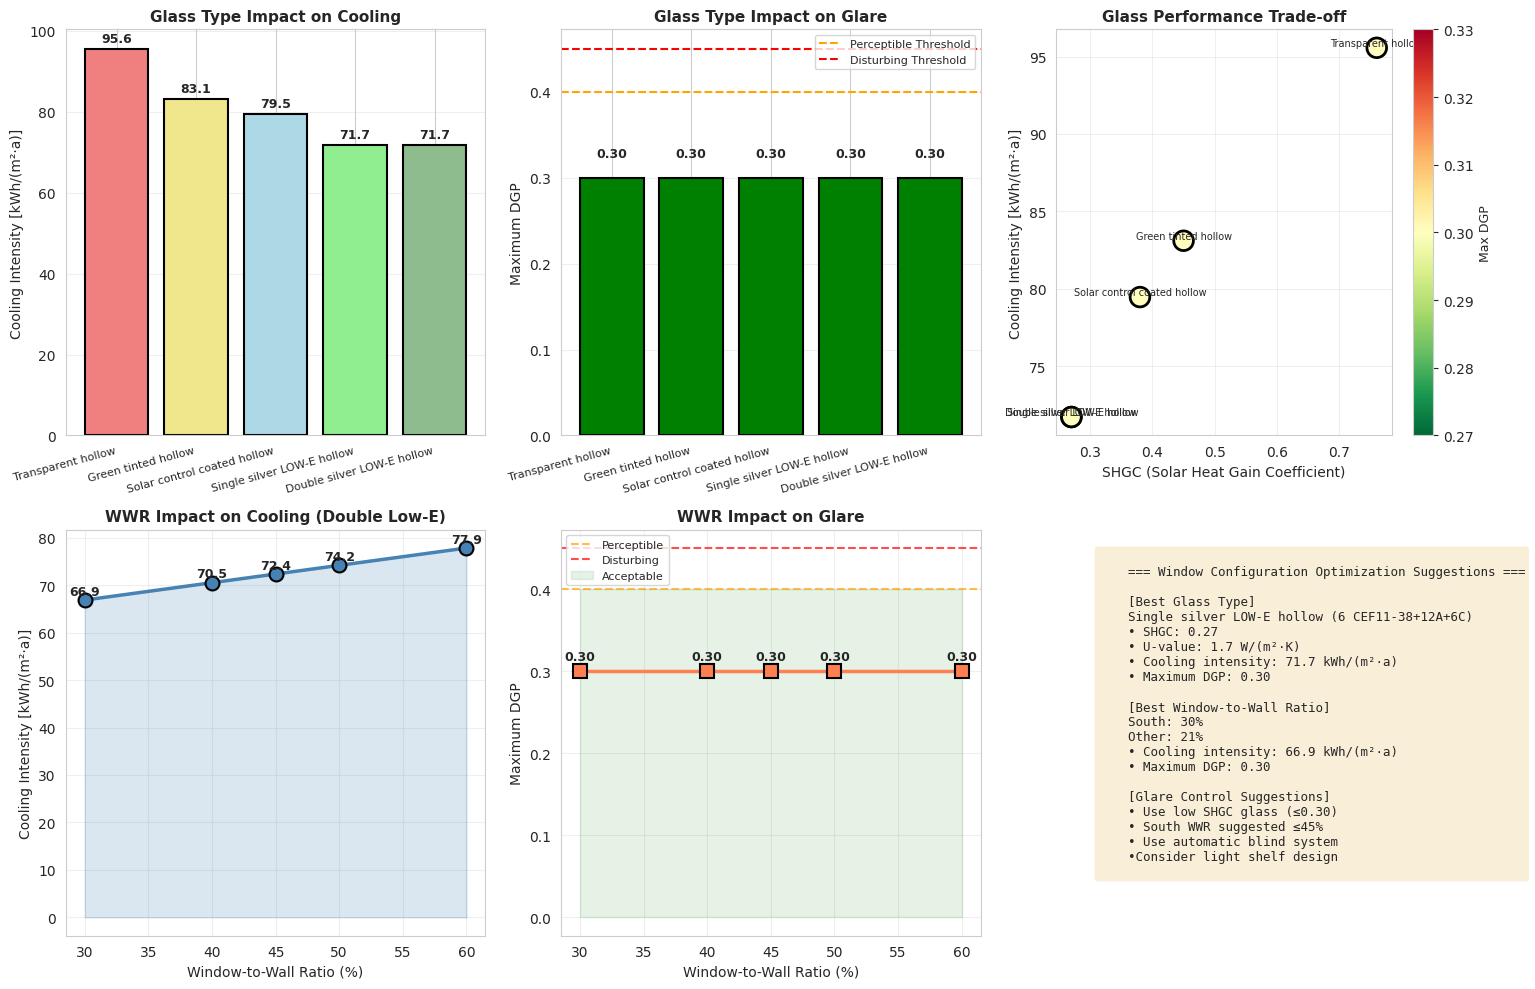

This chart was generated by the following Python code:
"""
Sungrove University - 窗墙配置对比与眩光分析

问题4: 不同窗墙配置对降温效果的影响
问题5: 眩光问题分析与解决方案
"""

import numpy as np
import pandas as pd
import matplotlib.pyplot as plt
import seaborn as sns

plt.rcParams['font.sans-serif'] = ['Arial Unicode MS', 'DejaVu Sans', 'sans-serif']
plt.rcParams['axes.unicode_minus'] = False
sns.set_style("whitegrid")

# 基础常数
EARTH_TILT_DEG = 23.44
DAYS_IN_YEAR = 365
HOURS_IN_DAY = 24
SUNGROVE_LAT = 25.0

# ==========================================
# 复用太阳计算函数
# ==========================================
def get_solar_position(day, hour, lat_deg):
    """计算太阳高度角和方位角"""
    declination = np.deg2rad(EARTH_TILT_DEG) * np.sin(2 * np.pi * (284 + day) / 365.0)
    hour_angle = (hour - 12.0) * (np.pi / 12.0)
    lat_rad = np.deg2rad(lat_deg)
    
    sin_alt = (np.sin(lat_rad) * np.sin(declination) + 
               np.cos(lat_rad) * np.cos(declination) * np.cos(hour_angle))
    altitude = np.arcsin(np.clip(sin_alt, -1, 1))
    
    cos_alt_safe = max(np.cos(altitude), 1e-6)
    cos_az = (np.sin(altitude) * np.sin(lat_rad) - np.sin(declination)) / (cos_alt_safe * np.cos(lat_rad))
    azimuth = np.arccos(np.clip(cos_az, -1, 1))
    if hour_angle < 0:
        azimuth = -azimuth
        
    return altitude, azimuth

def calculate_solar_irradiance(altitude, day):
    """计算太阳辐射强度"""
    if altitude <= 0:
        return 0.0
    
    solar_constant = 1361.0
    day_angle = 2 * np.pi * day / 365.25
    distance_factor = 1.0 + 0.033 * np.cos(day_angle)
    
    zenith = np.pi/2 - altitude
    zenith_deg = np.rad2deg(zenith)
    
    if zenith_deg >= 90:
        return 0.0
    
    air_mass = 1.0 / (np.cos(zenith) + 0.50572 * (96.07995 - zenith_deg)**(-1.6364))
    transmittance = 0.75 ** (air_mass ** 0.678)
    
    direct_normal = solar_constant * distance_factor * transmittance
    direct_horizontal = direct_normal * np.sin(altitude)
    diffuse_horizontal = solar_constant * distance_factor * (1 - transmittance) * 0.3
    
    return direct_horizontal + diffuse_horizontal

def calculate_shading_factor(altitude, azimuth, overhang_ratio):
    """计算遮阳系数"""
    if altitude <= 0:
        return 1.0
    if overhang_ratio <= 0:
        return 0.0
    
    gamma = azimuth
    if np.abs(gamma) > np.pi/2:
        return 1.0
    
    cos_gamma = max(np.cos(gamma), 1e-6)
    tan_profile_angle = np.tan(altitude) / cos_gamma
    
    shaded_fraction = overhang_ratio * tan_profile_angle
    return np.clip(shaded_fraction, 0.0, 1.0)

# ==========================================
# 眩光分析模型
# ==========================================
class GlareAnalysis:
    """
    眩光分析模型
    
    评估指标:
    - 日光眩光概率 (Daylight Glare Probability, DGP)
    - 照度 (Illuminance, lux)
    - 建议的遮阳策略
    """
    
    def __init__(self):
        # 眩光阈值
        self.DGP_IMPERCEPTIBLE = 0.35  # 不可察觉
        self.DGP_PERCEPTIBLE = 0.40    # 可察觉
        self.DGP_DISTURBING = 0.45     # 干扰
        self.DGP_INTOLERABLE = 0.50    # 无法忍受
        
        # 照度阈值(办公环境)
        self.ILLUM_MIN = 300    # lux - 最小推荐照度
        self.ILLUM_OPTIMAL = 500  # lux - 最优照度
        self.ILLUM_MAX = 2000   # lux - 最大舒适照度
    
    def calculate_dgp(self, direct_irradiance, window_area, view_direction_factor=1.0):
        """
        计算日光眩光概率 (DGP)
        
        简化模型基于:
        - 直接太阳辐射
        - 窗户面积
        - 视线方向系数
        """
        # 估算眼部垂直照度 (lux)
        # 1 W/m² ≈ 120 lux (daylight)
        E_v = direct_irradiance * 120 * view_direction_factor
        
        # 简化DGP计算 (Wienold & Christoffersen 2006)
        # DGP = 5.87e-5 * E_v + 9.18e-2 * log(1 + L_s) + constant
        # 这里使用简化版本
        if E_v < 100:
            dgp = 0.30  # 低照度,无眩光
        else:
            # 经验公式
            dgp = 0.35 + 0.00015 * E_v * (window_area / 10.0)
        
        return np.clip(dgp, 0.0, 1.0), E_v
    
    def assess_glare_risk(self, dgp):
        """评估眩光风险等级"""
        if dgp < self.DGP_IMPERCEPTIBLE:
            return "No Glare", "green"
        elif dgp < self.DGP_PERCEPTIBLE:
            return "Imperceptible", "lightgreen"
        elif dgp < self.DGP_DISTURBING:
            return "Perceptible", "yellow"
        elif dgp < self.DGP_INTOLERABLE:
            return "Disturbing", "orange"
        else:
            return "Intolerable", "red"
    
    def recommend_shading(self, dgp, illuminance):
        """推荐遮阳策略"""
        if dgp >= self.DGP_DISTURBING:
            return "Required: Automated blinds or external shading"
        elif dgp >= self.DGP_PERCEPTIBLE:
            return "Recommended: Manual blinds or light shelves"
        elif illuminance > self.ILLUM_MAX:
            return "Optional: Light-diffusing blinds to reduce glare"
        else:
            return "No additional shading needed"

# ==========================================
# 窗户配置对比模型
# ==========================================
class WindowConfigComparison:
    """
    窗户配置对比
    
    对比不同的:
    1. 玻璃类型 (SHGC, U值)
    2. 窗墙比
    3. 窗户朝向分布
    """
    
    def __init__(self):
        self.floor_area = 60 * 24 * 2  # 2880 m²
        
        # 基于数据表的玻璃类型
        self.glass_types = {
            'Clear Double': {
                'name': 'Transparent hollow  (6c+12A+6c)',
                'u_value': 2.7,
                'shgc': 0.76,
                'visible_transmittance': 0.81
            },
            'Tinted Double': {
                'name': 'Green tinted hollow (6 F-Green+12A+6c)',
                'u_value': 2.7,
                'shgc': 0.45,
                'visible_transmittance': 0.66
            },
            'Solar Control': {
                'name': 'Solar control coated hollow (6 CTS140+12A+6c)',
                'u_value': 2.5,
                'shgc': 0.38,
                'visible_transmittance': 0.37
            },
            'Single Low-E': {
                'name': 'Single silver LOW-E hollow (6 CEF11-38+12A+6C)',
                'u_value': 1.7,
                'shgc': 0.27,
                'visible_transmittance': 0.35
            },
            'Double Low-E': {
                'name': 'Double silver LOW-E hollow (6 CED12-53+12A+6C)',
                'u_value': 1.7,
                'shgc': 0.27,
                'visible_transmittance': 0.49
            }
        }
        
        # 墙体参数(固定)
        self.u_wall = 0.35
        self.alpha_wall = 0.6
        self.u_roof = 0.25
        self.alpha_roof = 0.5
        self.h_out = 25.0
        
        # 热容和通风
        self.c_mass = 1.0e9
        self.air_density = 1.2
        self.air_cp = 1005.0
        self.volume = 60 * 24 * 7
        self.ach = 1.0
        
        # 舒适温度
        self.temp_min = 18.0
        self.temp_max = 26.0
        
        # 遮阳
        self.overhang_ratio = 0.8
        self.blind_trigger = 200.0
        self.blind_shgc_factor = 0.35
    
    def run_config_simulation(self, glass_type_key, wwr_south, wwr_other, 
                             simulation_days=7, start_day=180):
        """
        运行特定配置的模拟
        
        Parameters:
        - glass_type_key: 玻璃类型
        - wwr_south: 南向窗墙比
        - wwr_other: 其他方向窗墙比
        - simulation_days: 模拟天数
        - start_day: 起始日(夏季)
        """
        glass = self.glass_types[glass_type_key]
        
        # 计算窗户和墙体面积
        wall_south_total = 60 * 7  # 420 m²
        walls_other_total = (24 * 7 * 2) + (60 * 7)  # 756 m²
        
        area_glass_south = wall_south_total * wwr_south
        area_wall_south = wall_south_total - area_glass_south
        
        area_glass_other = walls_other_total * wwr_other
        area_walls_other = walls_other_total - area_glass_other
        
        area_roof = 60 * 24
        
        # 初始化
        T_indoor = 24.0
        dt = 3600
        
        results = {
            'hour': [],
            'T_out': [],
            'T_in': [],
            'Q_cooling': [],
            'illuminance': [],
            'dgp': []
        }
        
        glare_model = GlareAnalysis()
        
        for d in range(start_day, start_day + simulation_days):
            season_offset = -np.cos(2 * np.pi * (d - 30) / 365) * 6.0
            avg_temp = 24.0 + season_offset
            
            for h in range(HOURS_IN_DAY):
                T_out = avg_temp + 6.0 * np.cos(2 * np.pi * (h - 15) / 24)
                
                # 太阳辐射
                alt, az = get_solar_position(d, h, SUNGROVE_LAT)
                I_horiz = calculate_solar_irradiance(alt, d)
                
                if alt > 0:
                    cos_inc = np.cos(alt) * np.cos(az)
                    I_vert = max(0, I_horiz * cos_inc / max(np.sin(alt), 1e-4))
                    I_vert += I_horiz * 0.15
                else:
                    I_vert = 0.0
                
                # 遮阳
                shade_factor = calculate_shading_factor(alt, az, self.overhang_ratio)
                I_direct_blocked = I_vert * shade_factor
                I_win_incident = I_vert - I_direct_blocked 
                I_wall_incident = I_vert - I_direct_blocked
                
                # 眩光分析
                dgp, illum = glare_model.calculate_dgp(
                    I_win_incident, 
                    area_glass_south,
                    view_direction_factor=max(0, np.cos(az))
                )
                
                # 百叶窗
                shgc_eff = glass['shgc']
                if I_win_incident > self.blind_trigger:
                    shgc_eff *= self.blind_shgc_factor
                
                # 热量平衡
                Q_sol_south = I_win_incident * area_glass_south * shgc_eff
                Q_sol_other = I_horiz * 0.3 * area_glass_other * glass['shgc'] * 0.5
                Q_sol_total = Q_sol_south + Q_sol_other
                
                T_sol_wall_south = T_out + (self.alpha_wall * I_wall_incident / self.h_out)
                T_sol_wall_other = T_out + (self.alpha_wall * I_horiz * 0.3 / self.h_out)
                T_sol_roof = T_out + (self.alpha_roof * I_horiz / self.h_out)
                
                Q_cond = (self.u_wall * area_wall_south * (T_sol_wall_south - T_indoor) +
                         self.u_wall * area_walls_other * (T_sol_wall_other - T_indoor) +
                         glass['u_value'] * area_glass_south * (T_out - T_indoor) +
                         glass['u_value'] * area_glass_other * (T_out - T_indoor) +
                         self.u_roof * area_roof * (T_sol_roof - T_indoor))
                
                m_air = self.ach * self.volume * self.air_density / 3600
                Q_vent = m_air * self.air_cp * (T_out - T_indoor)
                
                Q_internal = 2.5 * self.floor_area if 8 <= h <= 18 else 0.5 * self.floor_area
                
                Q_net = Q_sol_total + Q_cond + Q_vent + Q_internal
                
                # HVAC
                Q_cooling = 0.0
                if T_indoor > self.temp_max:
                    Q_cooling = self.c_mass * (T_indoor - self.temp_max) / dt
                    Q_net -= Q_cooling
                
                # 更新温度
                dT = Q_net * dt / self.c_mass
                T_indoor += dT
                T_indoor = np.clip(T_indoor, 10, 45)
                
                results['hour'].append(h)
                results['T_out'].append(T_out)
                results['T_in'].append(T_indoor)
                results['Q_cooling'].append(Q_cooling)
                results['illuminance'].append(illum)
                results['dgp'].append(dgp)
        
        df = pd.DataFrame(results)
        total_cooling_kWh = df['Q_cooling'].sum() / 1000
        avg_dgp = df['dgp'].mean()
        max_dgp = df['dgp'].max()
        
        return {
            'df': df,
            'cooling_kWh': total_cooling_kWh,
            'cooling_intensity': total_cooling_kWh / self.floor_area * (365 / simulation_days),
            'avg_dgp': avg_dgp,
            'max_dgp': max_dgp,
            'glass_type': glass_type_key,
            'wwr_south': wwr_south,
            'wwr_other': wwr_other
        }

# ==========================================
# 可视化
# ==========================================
def plot_window_comparison():
    """绘制窗户配置对比图"""
    
    model = WindowConfigComparison()
    glare = GlareAnalysis()
    
    print("\n" + "="*60)
    print("窗户配置对比分析")
    print("="*60)
    
    # === 对比1: 不同玻璃类型(固定窗墙比) ===
    print("\n[1] 不同玻璃类型对比 (WWR=45% south, 30% other)")
    glass_comparison = []
    
    for glass_key in model.glass_types.keys():
        result = model.run_config_simulation(glass_key, 0.45, 0.30)
        glass_comparison.append(result)
        print(f"  {glass_key}: {result['cooling_intensity']:.1f} kWh/(m²·a), "
              f"Avg DGP={result['avg_dgp']:.3f}, Max DGP={result['max_dgp']:.3f}")
    
    # === 对比2: 不同窗墙比(固定玻璃类型) ===
    print("\n[2] 不同窗墙比对比 (使用Double Low-E玻璃)")
    wwr_comparison = []
    wwr_values = [0.30, 0.40, 0.45, 0.50, 0.60]
    
    for wwr in wwr_values:
        result = model.run_config_simulation('Double Low-E', wwr, wwr * 0.7 )
        wwr_comparison.append(result)
        print(f"  WWR={wwr:.0%}: {result['cooling_intensity']:.1f} kWh/(m²·a), "
              f"Max DGP={result['max_dgp']:.3f}")
    
    # === 绘图 ===
    fig = plt.figure(figsize=(16, 10))
    
    # 子图1: 玻璃类型对制冷能耗的影响
    ax1 = plt.subplot(2, 3, 1)
    glass_names = [model.glass_types[r['glass_type']]['name'] for r in glass_comparison]
    glass_names = [name.split('(')[0].strip() for name in glass_names]  # 简化名称
    cooling_vals = [r['cooling_intensity'] for r in glass_comparison]
    
    bars = ax1.bar(range(len(glass_names)), cooling_vals, 
                   color=['lightcoral', 'khaki', 'lightblue', 'lightgreen', 'darkseagreen'],
                   edgecolor='black', linewidth=1.5)
    
    for bar, val in zip(bars, cooling_vals):
        ax1.text(bar.get_x() + bar.get_width()/2, val + 1,
                f'{val:.1f}', ha='center', va='bottom', fontsize=9, fontweight='bold')
    
    ax1.set_ylabel('Cooling Intensity [kWh/(m²·a)]', fontsize=10)
    ax1.set_title('Glass Type Impact on Cooling', fontsize=11, fontweight='bold')
    ax1.set_xticks(range(len(glass_names)))
    ax1.set_xticklabels(glass_names, rotation=15, ha='right', fontsize=8)
    ax1.grid(True, alpha=0.3, axis='y')
    
    # 子图2: 玻璃类型对眩光的影响
    ax2 = plt.subplot(2, 3, 2)
    dgp_vals = [r['max_dgp'] for r in glass_comparison]
    
    colors_dgp = []
    for dgp in dgp_vals:
        _, color = glare.assess_glare_risk(dgp)
        colors_dgp.append(color)
    
    bars = ax2.bar(range(len(glass_names)), dgp_vals, color=colors_dgp, 
                   edgecolor='black', linewidth=1.5)
    
    ax2.axhline(glare.DGP_PERCEPTIBLE, color='orange', linestyle='--', 
                linewidth=1.5, label='Perceptible Threshold')
    ax2.axhline(glare.DGP_DISTURBING, color='red', linestyle='--', 
                linewidth=1.5, label='Disturbing Threshold')
    
    for bar, val in zip(bars, dgp_vals):
        ax2.text(bar.get_x() + bar.get_width()/2, val + 0.02,
                f'{val:.2f}', ha='center', va='bottom', fontsize=9, fontweight='bold')
    
    ax2.set_ylabel('Maximum DGP', fontsize=10)
    ax2.set_title('Glass Type Impact on Glare', fontsize=11, fontweight='bold')
    ax2.set_xticks(range(len(glass_names)))
    ax2.set_xticklabels(glass_names, rotation=15, ha='right', fontsize=8)
    ax2.legend(fontsize=8)
    ax2.grid(True, alpha=0.3, axis='y')
    
    # 子图3: 玻璃性能散点图
    ax3 = plt.subplot(2, 3, 3)
    shgc_vals = [model.glass_types[r['glass_type']]['shgc'] for r in glass_comparison]
    u_vals = [model.glass_types[r['glass_type']]['u_value'] for r in glass_comparison]
    
    scatter = ax3.scatter(shgc_vals, cooling_vals, s=200, c=dgp_vals, 
                         cmap='RdYlGn_r', edgecolors='black', linewidths=2)
    
    for i, name in enumerate(glass_names):
        ax3.annotate(name, (shgc_vals[i], cooling_vals[i]), 
                    fontsize=7, ha='center', va='bottom')
    
    ax3.set_xlabel('SHGC (Solar Heat Gain Coefficient)', fontsize=10)
    ax3.set_ylabel('Cooling Intensity [kWh/(m²·a)]', fontsize=10)
    ax3.set_title('Glass Performance Trade-off', fontsize=11, fontweight='bold')
    ax3.grid(True, alpha=0.3)
    
    cbar = plt.colorbar(scatter, ax=ax3)
    cbar.set_label('Max DGP', fontsize=9)
    
    # 子图4: 窗墙比对制冷能耗的影响
    ax4 = plt.subplot(2, 3, 4)
    wwr_pct = [r['wwr_south'] * 100 for r in wwr_comparison]
    wwr_cooling = [r['cooling_intensity'] for r in wwr_comparison]
    
    ax4.plot(wwr_pct, wwr_cooling, marker='o', linewidth=2.5, 
            markersize=10, color='steelblue', markeredgecolor='black', markeredgewidth=1.5)
    ax4.fill_between(wwr_pct, 0, wwr_cooling, alpha=0.2, color='steelblue')
    
    for x, y in zip(wwr_pct, wwr_cooling):
        ax4.text(x, y + 0.5, f'{y:.1f}', ha='center', va='bottom', 
                fontsize=9, fontweight='bold')
    
    ax4.set_xlabel('Window-to-Wall Ratio (%)', fontsize=10)
    ax4.set_ylabel('Cooling Intensity [kWh/(m²·a)]', fontsize=10)
    ax4.set_title('WWR Impact on Cooling (Double Low-E)', fontsize=11, fontweight='bold')
    ax4.grid(True, alpha=0.3)
    
    # 子图5: 窗墙比对眩光的影响
    ax5 = plt.subplot(2, 3, 5)
    wwr_dgp = [r['max_dgp'] for r in wwr_comparison]
    
    ax5.plot(wwr_pct, wwr_dgp, marker='s', linewidth=2.5, 
            markersize=10, color='coral', markeredgecolor='black', markeredgewidth=1.5)
    
    ax5.axhline(glare.DGP_PERCEPTIBLE, color='orange', linestyle='--', 
                linewidth=1.5, alpha=0.7, label='Perceptible')
    ax5.axhline(glare.DGP_DISTURBING, color='red', linestyle='--', 
                linewidth=1.5, alpha=0.7, label='Disturbing')
    ax5.fill_between(wwr_pct, 0, glare.DGP_PERCEPTIBLE, 
                    color='green', alpha=0.1, label='Acceptable')
    
    for x, y in zip(wwr_pct, wwr_dgp):
        ax5.text(x, y + 0.01, f'{y:.2f}', ha='center', va='bottom', 
                fontsize=9, fontweight='bold')
    
    ax5.set_xlabel('Window-to-Wall Ratio (%)', fontsize=10)
    ax5.set_ylabel('Maximum DGP', fontsize=10)
    ax5.set_title('WWR Impact on Glare', fontsize=11, fontweight='bold')
    ax5.legend(fontsize=8, loc='upper left')
    ax5.grid(True, alpha=0.3)
    
    # 子图6: 推荐配置总结
    ax6 = plt.subplot(2, 3, 6)
    ax6.axis('off')
    
    # 找出最优配置
    best_glass = min(glass_comparison, key=lambda x: x['cooling_intensity'])
    best_wwr = min(wwr_comparison, key=lambda x: x['cooling_intensity'])
    
    summary_text = f"""
    === Window Configuration Optimization Suggestions ===
    
    [Best Glass Type]
    {model.glass_types[best_glass['glass_type']]['name']}
    • SHGC: {model.glass_types[best_glass['glass_type']]['shgc']:.2f}
    • U-value: {model.glass_types[best_glass['glass_type']]['u_value']:.1f} W/(m²·K)
    • Cooling intensity: {best_glass['cooling_intensity']:.1f} kWh/(m²·a)
    • Maximum DGP: {best_glass['max_dgp']:.2f}
    
    [Best Window-to-Wall Ratio]
    South: {best_wwr['wwr_south']:.0%}
    Other: {best_wwr['wwr_other']:.0%}
    • Cooling intensity: {best_wwr['cooling_intensity']:.1f} kWh/(m²·a)
    • Maximum DGP: {best_wwr['max_dgp']:.2f}
    
    [Glare Control Suggestions]
    • Use low SHGC glass (≤0.30)
    • South WWR suggested ≤45%
    • Use automatic blind system
    •Consider light shelf design
    """
    
    ax6.text(0.1, 0.95, summary_text, transform=ax6.transAxes,
            fontsize=9, verticalalignment='top', family='monospace',
            bbox=dict(boxstyle='round', facecolor='wheat', alpha=0.5))
    
    plt.tight_layout()
    plt.savefig('Window_Analysis.png', 
                dpi=300, bbox_inches='tight')
    print("\n✓ 已生成窗户配置和眩光分析图")

# ==========================================
# 主程序
# ==========================================
if __name__ == "__main__":
    plot_window_comparison()
    
    print("\n" + "="*60)
    print("分析完成!")
    print("="*60)